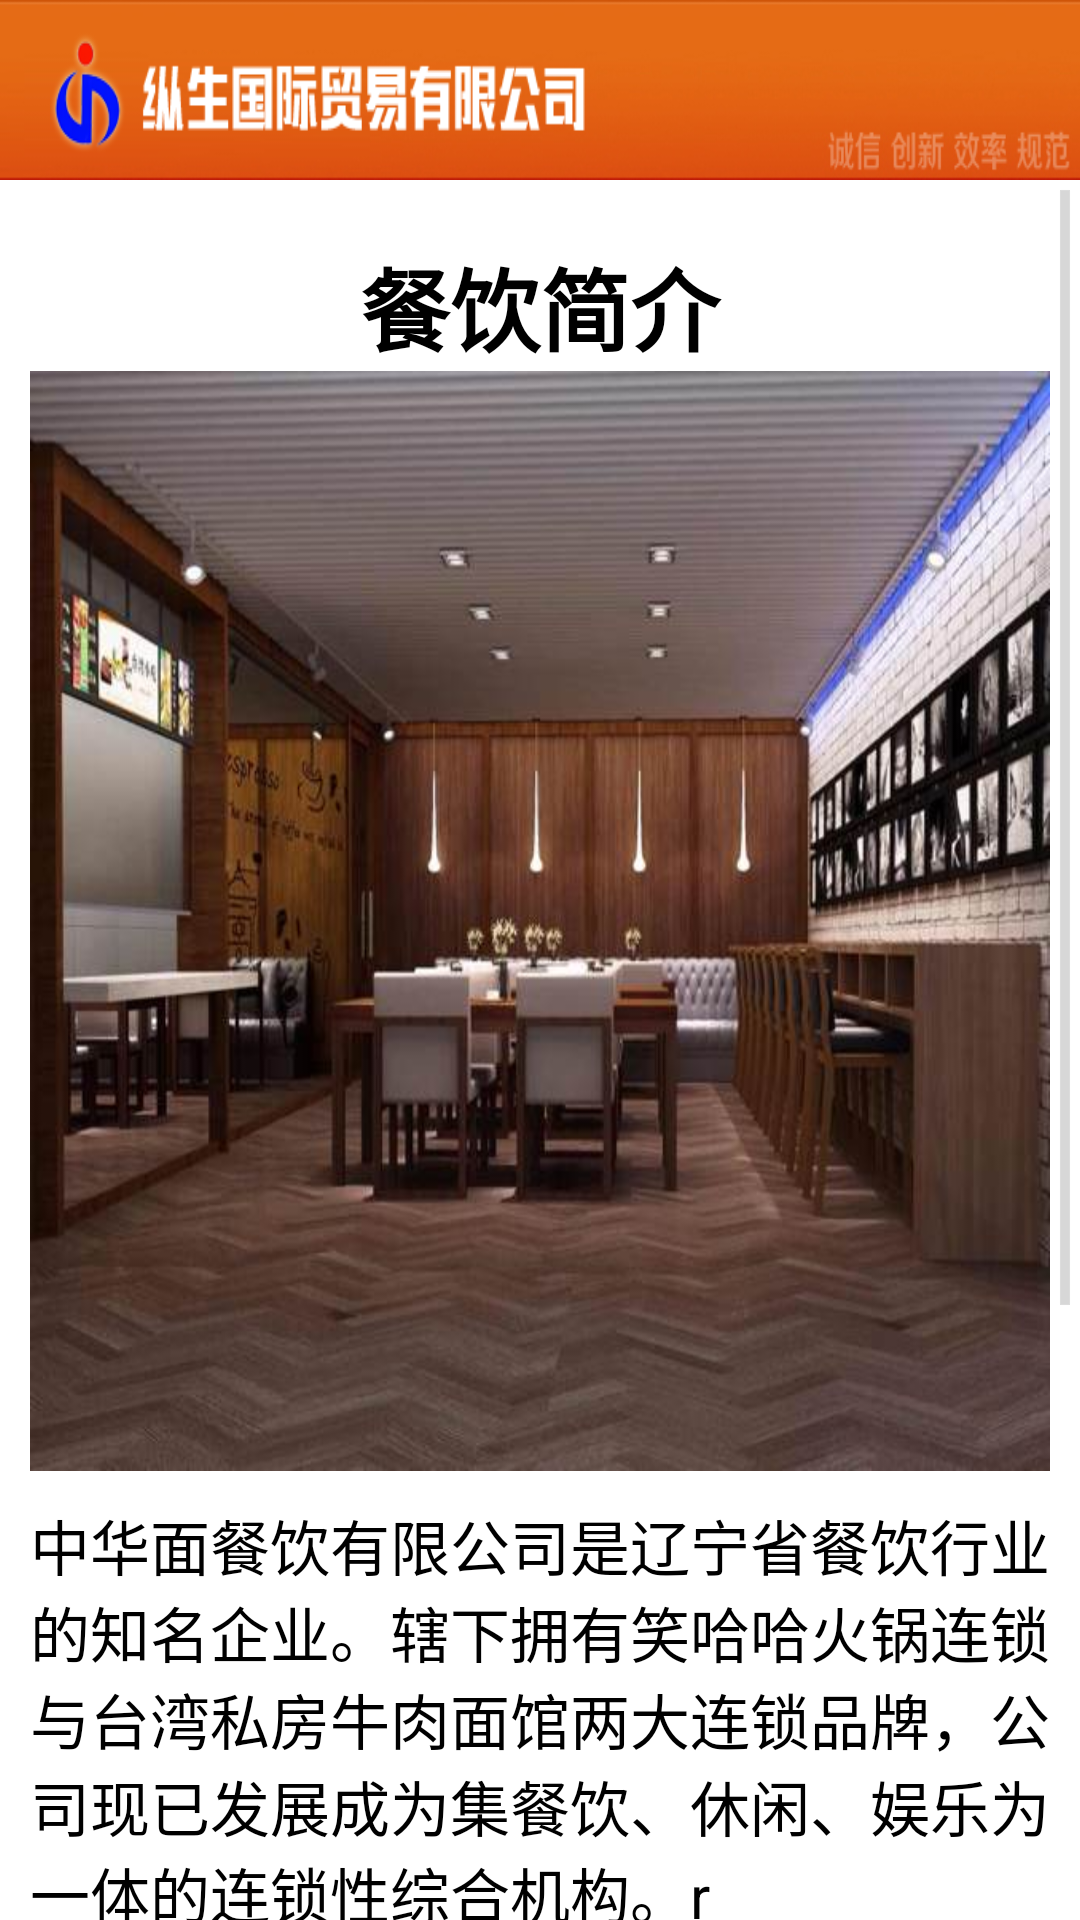

Produce the Android XML layout that renders to this screen, including the resource entries it uses.
<!-- AndroidManifest.xml: application theme AppTheme -->
<!-- res/layout/activity_canyin_introduce.xml -->
<?xml version="1.0" encoding="utf-8"?>

<LinearLayout xmlns:android="http://schemas.android.com/apk/res/android"
    android:layout_width="match_parent"
    android:layout_height="match_parent"
    android:background="#FFFFFF"
    android:orientation="vertical" >

    <RelativeLayout
        android:layout_width="fill_parent"
        android:layout_height="60dip"
        android:background="@drawable/bg_title" >
    </RelativeLayout>

    <ScrollView
        android:id="@+id/sv_layout"
        android:layout_width="fill_parent"
        android:layout_height="wrap_content" >

        <LinearLayout
            android:layout_width="fill_parent"
            android:layout_height="wrap_content"
            android:orientation="vertical" >

            <TextView
                android:id="@+id/zxtitle"
                android:layout_width="fill_parent"
                android:layout_height="wrap_content"
                android:layout_marginTop="20dp"
                android:gravity="center_horizontal"
                android:text="餐饮简介"
                android:textColor="@color/black"
                android:textSize="30sp"
                android:textStyle="bold" />

            <ImageView
                android:id="@+id/iv_canyin_bg"
                android:layout_width="wrap_content"
                android:layout_height="wrap_content"
                android:layout_gravity="center_horizontal"
                android:layout_marginLeft="10dp"
                android:layout_marginRight="10dp"
                android:background="@drawable/canyin_bg" />

            <TextView
                android:id="@+id/tv_content"
                android:layout_width="fill_parent"
                android:layout_height="wrap_content"
                android:layout_marginLeft="10dp"
                android:layout_marginRight="10dp"
                android:layout_marginTop="10dp"
                android:gravity="left"
                android:text="@string/canyin_content"
                android:textColor="@color/black"
                android:textSize="20sp" />
        </LinearLayout>
    </ScrollView>

</LinearLayout>
<!-- resources referenced by this layout -->
<resources>
  <color name="black">#000000</color>
  <!-- drawable bg_title: png bitmap (drawable-hdpi, 31598 bytes) -->
  <!-- drawable canyin_bg: jpg bitmap (drawable-hdpi, 44063 bytes) -->
  <string name="canyin_content">中华面餐饮有限公司是辽宁省餐饮行业的知名企业。辖下拥有笑哈哈火锅连锁与台湾私房牛肉面馆两大连锁品牌，公司现已发展成为集餐饮、休闲、娱乐为一体的连锁性综合机构。\r\n\r\n 
  　　公司以特色经营为基础，以服务满意为保证，着力打造华品牌餐饮文化建设。专业的服务素质、温欣的笑容、华丽的装饰。公司把顾客的满意作为公司发展的方向，给顾客带来愉快的心灵体验与高品味享受。以先进规范的管理、优秀的菜肴出品享誉业内外。欢迎各界精英合作发展。 \r\n\r\n</string>
  <style name="AppTheme" parent="AppBaseTheme">
          <item name="android:windowAnimationStyle">@style/AnimationActivity</item>
          <item name="android:windowNoTitle">true</item>
          <item name="android:windowFullscreen">false</item>
          <item name="android:windowBackground">@null</item>
          <item name="android:textColor">@color/black</item>
          <item name="android:textSize">14sp</item>
      </style>
  <style name="AppBaseTheme" parent="android:Theme.Holo.Light">
          
         <item name="android:windowActionBar">false</item> 
          <item name="android:windowTitleSize">60dip</item>  
          <item name="android:windowTitleBackgroundStyle">@style/CustomWindowTitleBackground</item>  
      </style>
  <style name="AnimationActivity" mce_bogus="1" parent="@android:style/Animation.Activity">
          <item name="android:activityOpenEnterAnimation">@anim/push_left_in</item>
          <item name="android:activityOpenExitAnimation">@anim/push_left_out</item>
          <item name="android:activityCloseEnterAnimation">@anim/push_right_in</item>
          <item name="android:activityCloseExitAnimation">@anim/push_right_out</item>
      </style>
  <style name="CustomWindowTitleBackground">  
          <item name="android:background">@drawable/bg_title</item>  
      </style>
</resources>
